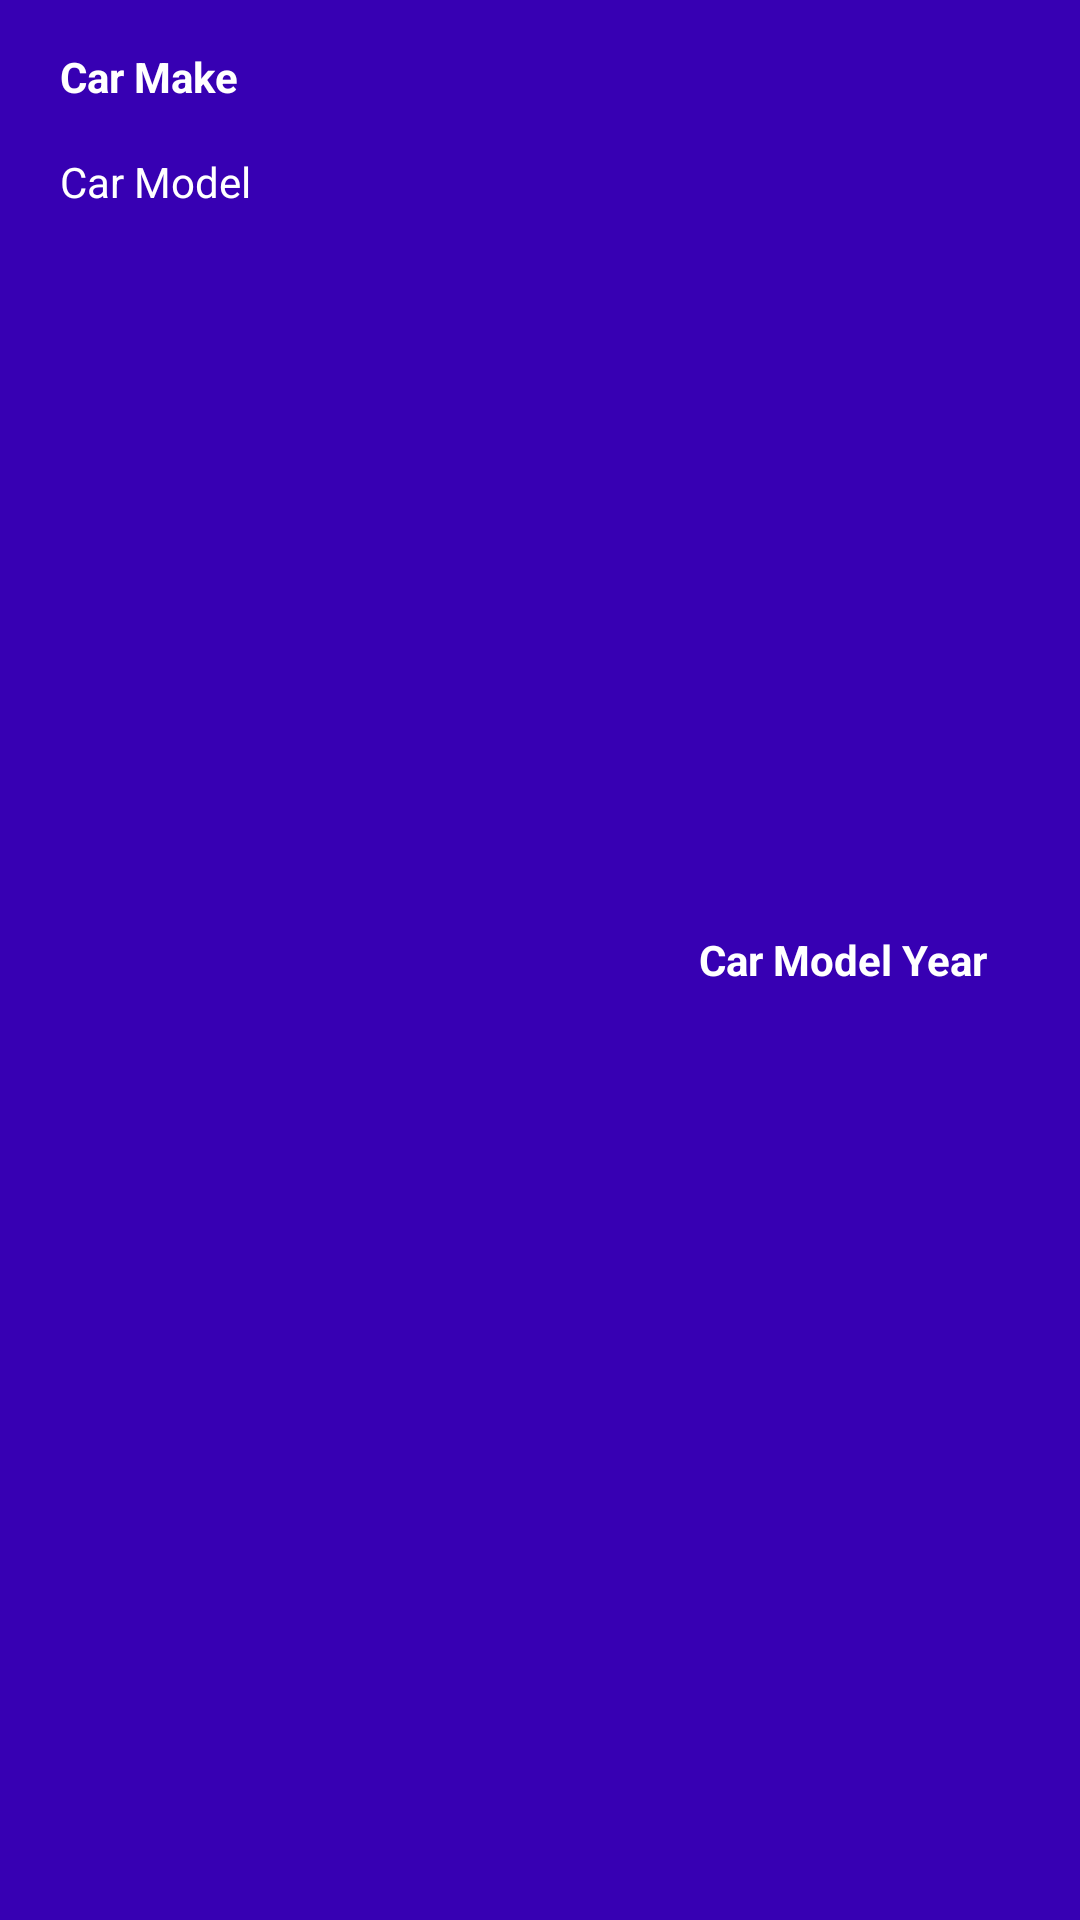

Android layout source for this screen:
<!-- AndroidManifest.xml: application theme AppTheme.NoActionBar -->
<!-- res/layout/car_row.xml -->
<?xml version="1.0" encoding="utf-8"?>
<RelativeLayout xmlns:android="http://schemas.android.com/apk/res/android"
        android:layout_width="match_parent"
        android:layout_height="84dp"
        android:background="@color/colorPrimaryDark"
        android:orientation="vertical">

    <LinearLayout xmlns:android="http://schemas.android.com/apk/res/android"
            android:layout_width="wrap_content"
            android:layout_height="match_parent"
            android:orientation="vertical">


        <androidx.appcompat.widget.AppCompatTextView
                android:id="@+id/carMake"
                android:layout_width="wrap_content"
                android:layout_height="wrap_content"
                android:layout_marginStart="20dp"
                android:layout_marginTop="16dp"
                android:text="Car Make"
                android:textColor="@android:color/white"
                android:textStyle="bold" />

        <androidx.appcompat.widget.AppCompatTextView
                android:id="@+id/carModel"
                android:layout_width="wrap_content"
                android:layout_height="wrap_content"
                android:layout_marginStart="20dp"
                android:layout_marginTop="16dp"
                android:text="Car Model"
                android:textColor="@android:color/white" />
    </LinearLayout>

    <TextView
            android:id="@+id/carModelYear"
            android:layout_width="wrap_content"
            android:layout_height="wrap_content"
            android:layout_alignParentEnd="true"
            android:layout_centerVertical="true"
            android:layout_marginEnd="31dp"
            android:text="Car Model Year"
            android:textColor="@android:color/white"
            android:textStyle="bold" />

</RelativeLayout>
<!-- resources referenced by this layout -->
<resources>
  <style name="AppTheme.NoActionBar">
          <item name="windowActionBar">false</item>
          <item name="windowNoTitle">true</item>
          <item name="android:actionMenuTextColor">@android:color/white</item>
      </style>
  <!-- not gathered from this repository: default colours our renderer supplied (Android Studio template values) -->
  <color name="colorPrimaryDark">#FF3700B3</color>
</resources>
